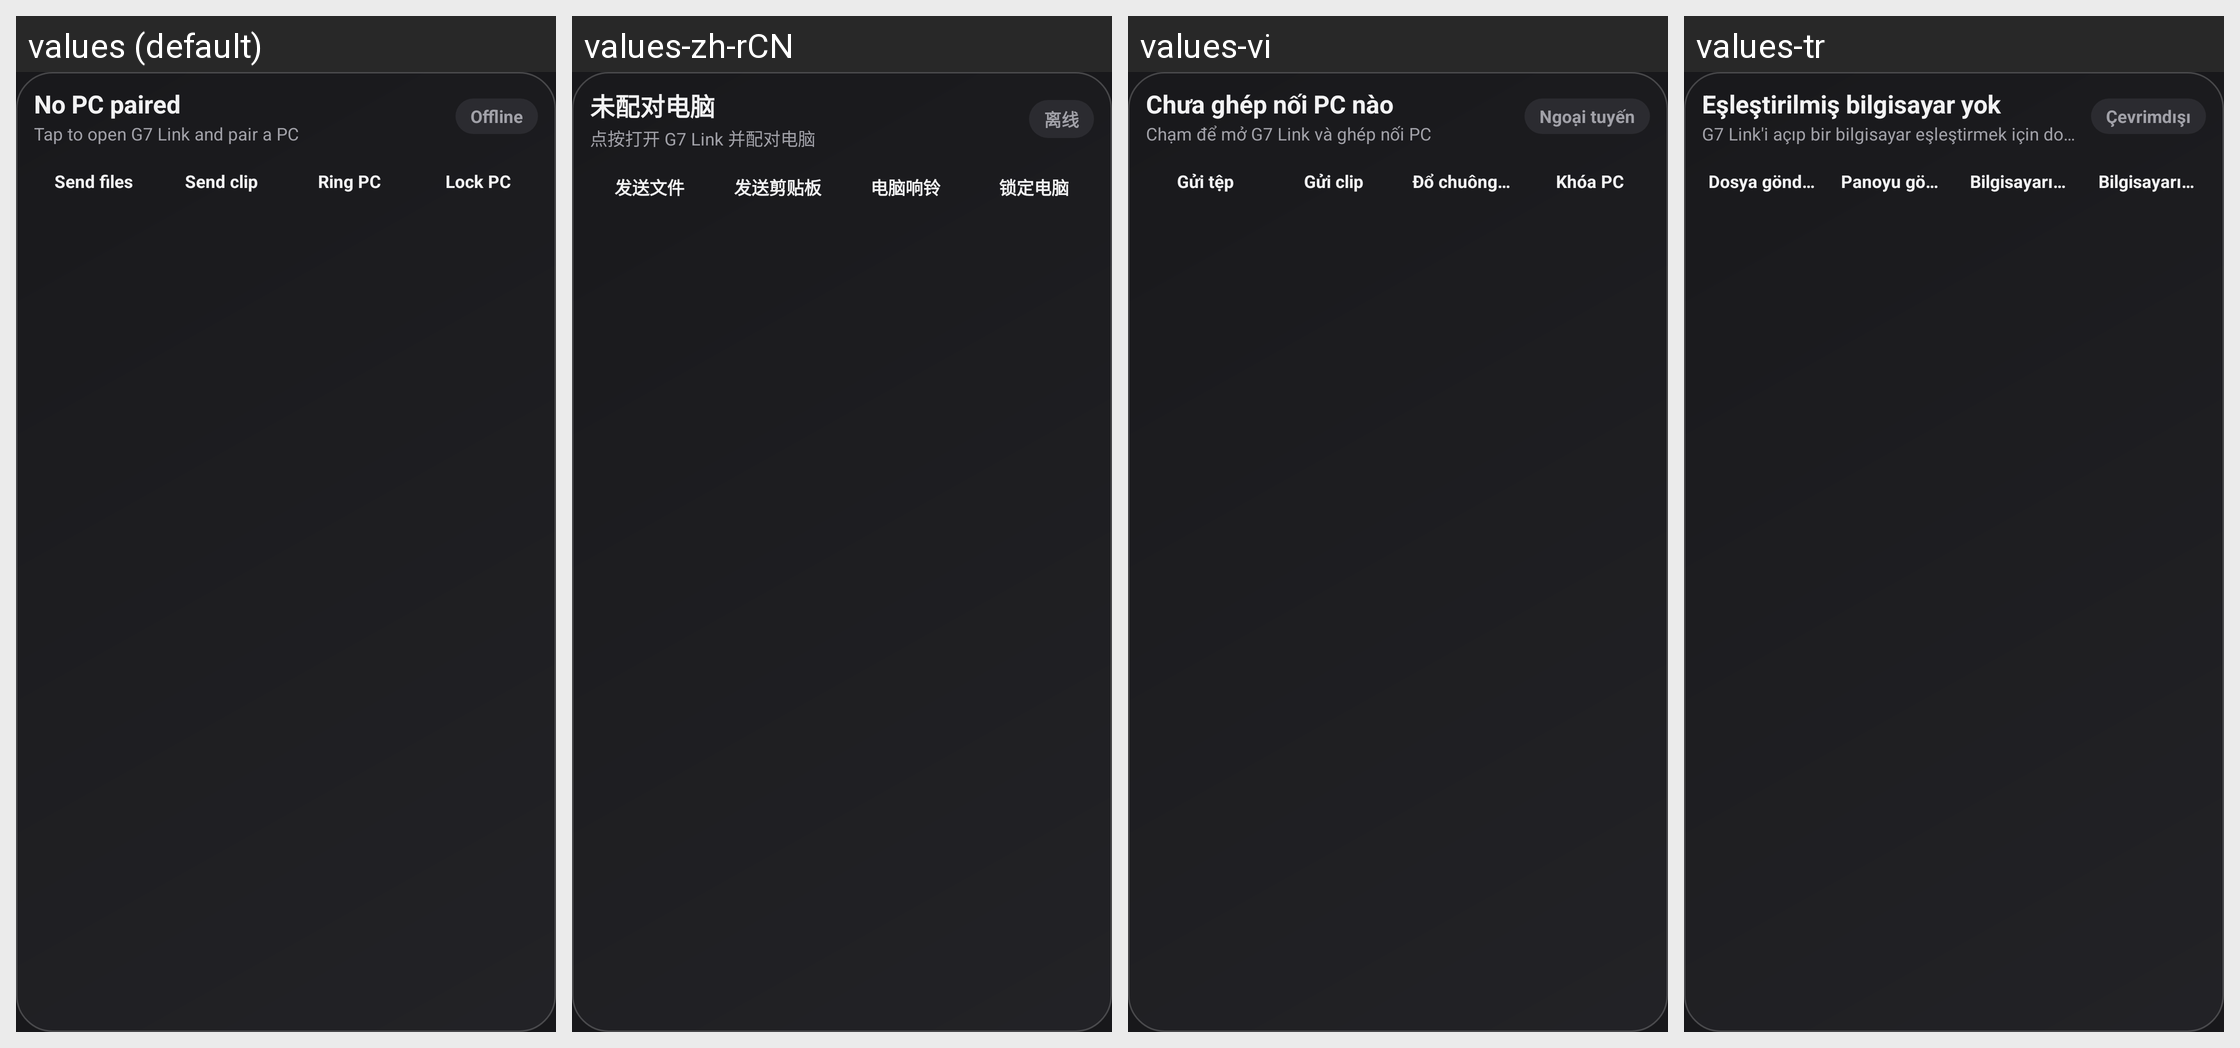

For this localized Android screen grid, give each drawn string resource with its value in every locale shown.
Android screen res/layout/widget_pc.xml rendered under 4 locales, left to right: values (default), values-zh-rCN, values-vi, values-tr. Device: Nexus 5 (rendered at 1080×1920; each locale shown at half size, 540×960, under a caption strip naming it); theme Theme.G7Link.
Other locales in the repository, not shown: values-de, values-es, values-pt-rBR.
Strings drawn on this screen, with the default value and each locale's value (text and hints the layout hard-codes, and strings that could not be matched under every locale, appear in the picture but are not listed):

widget_pc_no_pc
  values: No PC paired
  values-zh-rCN: 未配对电脑
  values-vi: Chưa ghép nối PC nào
  values-tr: Eşleştirilmiş bilgisayar yok

widget_pc_tap_to_pair
  values: Tap to open G7 Link and pair a PC
  values-zh-rCN: 点按打开 G7 Link 并配对电脑
  values-vi: Chạm để mở G7 Link và ghép nối PC
  values-tr: G7 Link'i açıp bir bilgisayar eşleştirmek için dokunun

widget_pc_offline
  values: Offline
  values-zh-rCN: 离线
  values-vi: Ngoại tuyến
  values-tr: Çevrimdışı

action_send_files
  values: Send files
  values-zh-rCN: 发送文件
  values-vi: Gửi tệp
  values-tr: Dosya gönder

widget_pc_send_clip
  values: Send clip
  values-zh-rCN: 发送剪贴板
  values-vi: Gửi clip
  values-tr: Panoyu gönder

widget_pc_ring
  values: Ring PC
  values-zh-rCN: 电脑响铃
  values-vi: Đổ chuông PC
  values-tr: Bilgisayarı çaldır

widget_pc_lock
  values: Lock PC
  values-zh-rCN: 锁定电脑
  values-vi: Khóa PC
  values-tr: Bilgisayarı kilitle
